Photos from the image-classification dataset "processed_dataset" in the GitHub repository theshauryas1/Modular-AI-System-for-Neurological-Diagnosis. Its 3 classes are: glioma, meningioma, pituitary tumor.

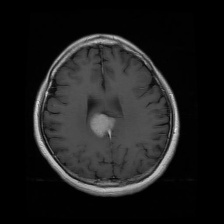
Label: meningioma

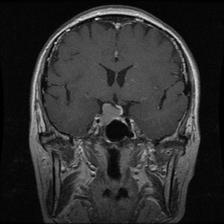
Label: pituitary tumor

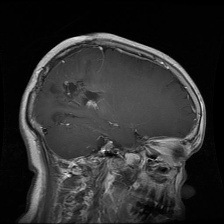
Label: glioma

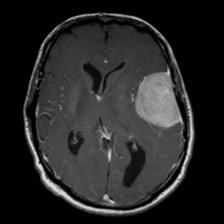
Label: meningioma

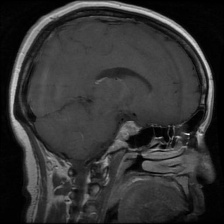
Label: pituitary tumor

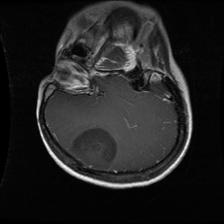
Label: glioma
